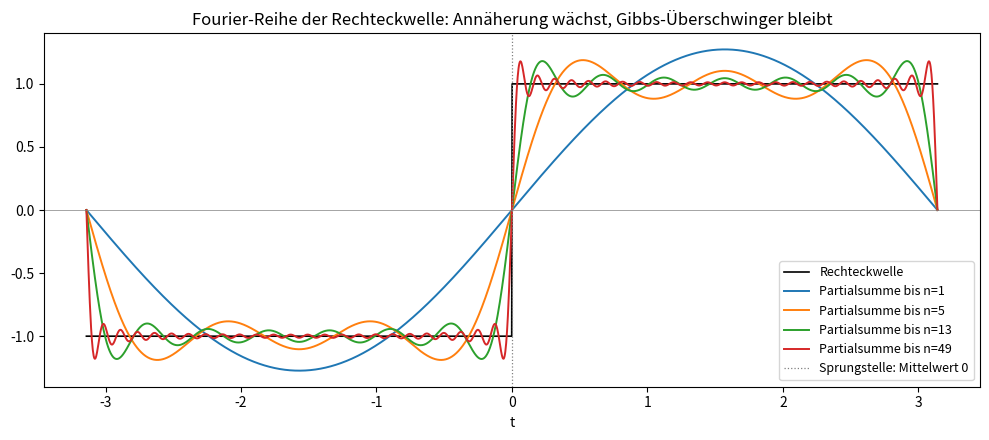

This figure's Python source: (Note: this script raises an exception after producing the figure.)
"""Einheit 2: Rechteckwelle als Fourier-Reihe (Gibbs-Phänomen)."""

import matplotlib
matplotlib.use("Agg")
import matplotlib.pyplot as plt
import numpy as np

t = np.linspace(-np.pi, np.pi, 2000)
ground_truth = np.sign(np.sin(t))


def partial_sum(num_terms: int) -> np.ndarray:
    result = np.zeros_like(t)
    for k in range(num_terms):
        n = 2 * k + 1
        result += np.sin(n * t) / n
    return (4 / np.pi) * result


fig, ax = plt.subplots(figsize=(10, 4.5))
ax.plot(t, ground_truth, color="black", lw=1.2, label="Rechteckwelle")
for num_terms, color in zip([1, 3, 7, 25], ["C0", "C1", "C2", "C3"]):
    ax.plot(t, partial_sum(num_terms), color=color, lw=1.4,
            label=f"Partialsumme bis n={2*num_terms-1}")
ax.axhline(0, color="gray", lw=0.5)
ax.axvline(0, color="gray", lw=0.9, linestyle=":",
           label="Sprungstelle: Mittelwert 0")
ax.set_xlabel("t")
ax.set_title("Fourier-Reihe der Rechteckwelle: Annäherung wächst, Gibbs-Überschwinger bleibt")
ax.legend(loc="lower right", fontsize=9)

fig.tight_layout()
fig.savefig("kurs/bilder/einheit-2.png", dpi=120)
